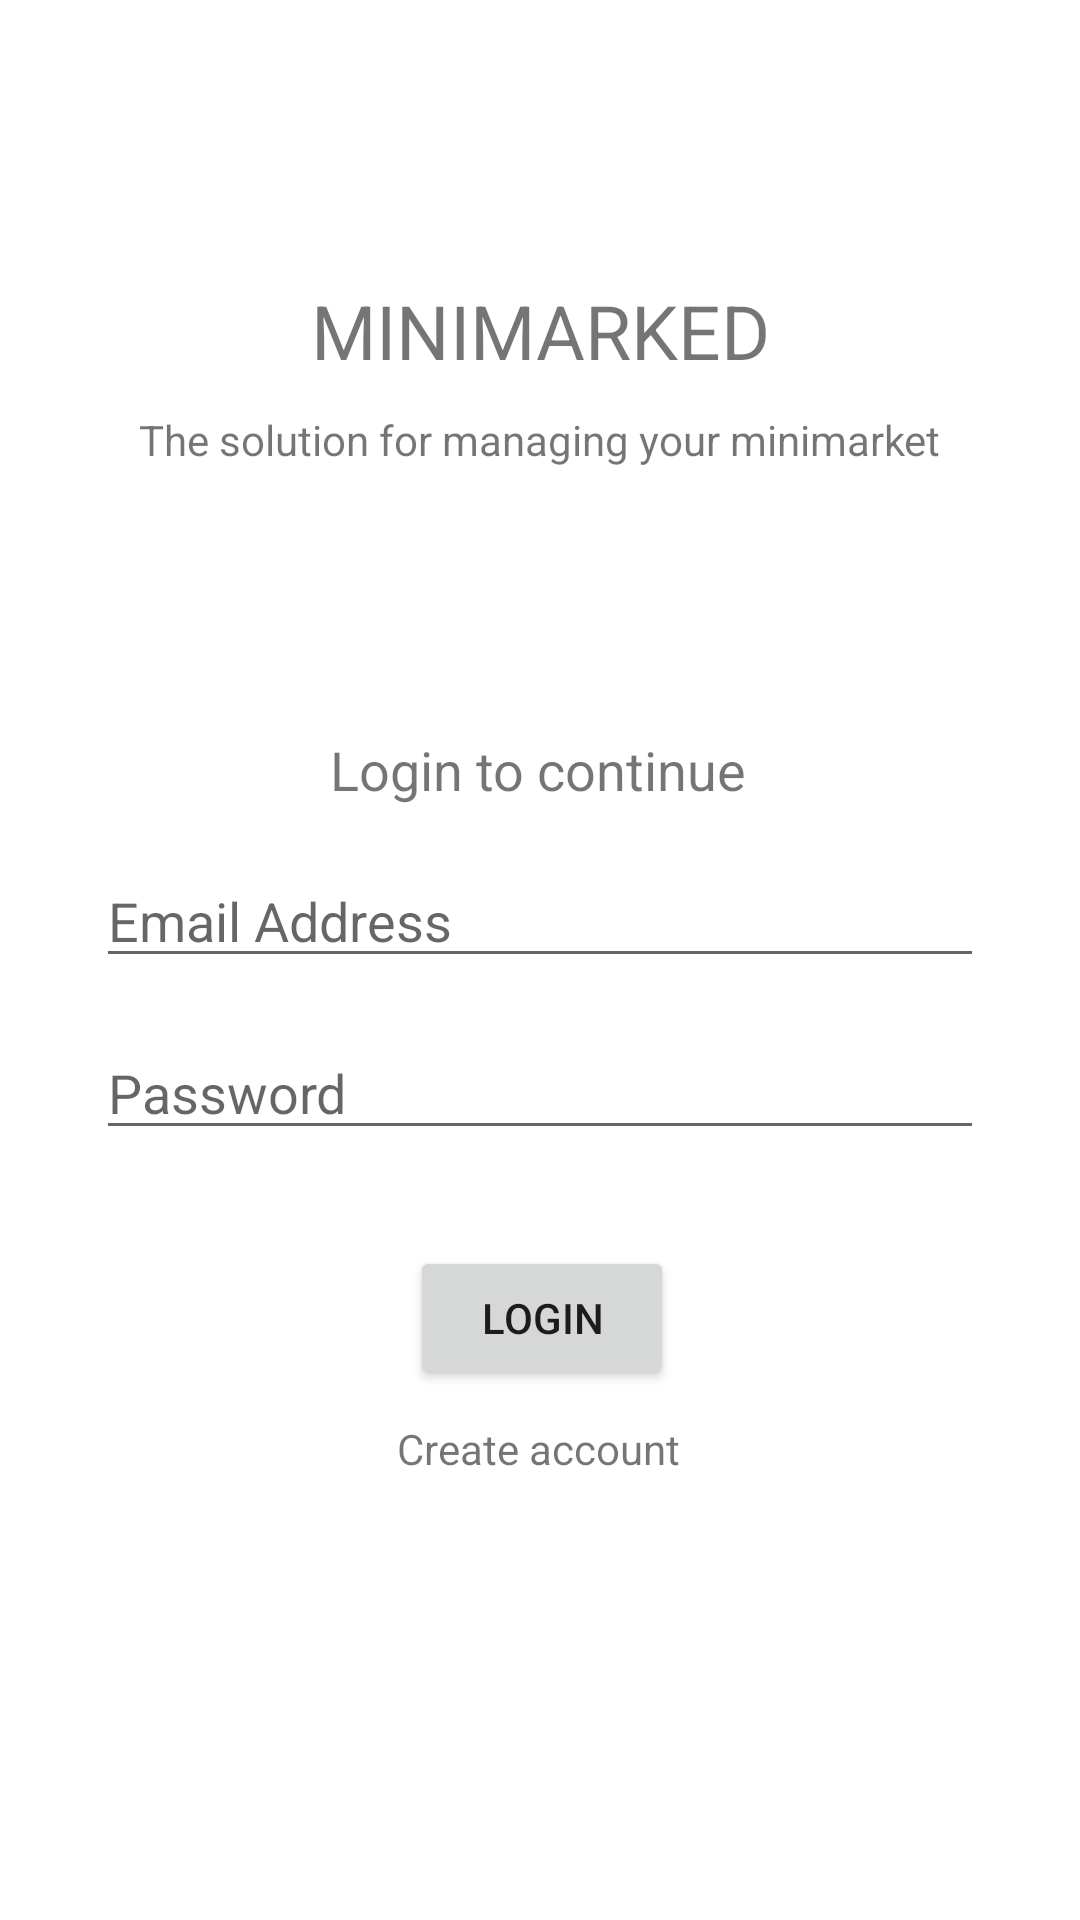

Reconstruct the res/layout file that produces this screen, plus the resources it refers to.
<!-- AndroidManifest.xml: application theme Theme.ASPK1 -->
<!-- res/layout/activity_log_in.xml -->
<?xml version="1.0" encoding="utf-8"?>
<androidx.constraintlayout.widget.ConstraintLayout xmlns:android="http://schemas.android.com/apk/res/android"
    xmlns:app="http://schemas.android.com/apk/res-auto"
    xmlns:tools="http://schemas.android.com/tools"
    android:layout_width="match_parent"
    android:layout_height="match_parent"
    android:orientation="vertical"
    tools:context=".LogIn">

    <TextView
        android:id="@+id/textView"
        android:layout_width="wrap_content"
        android:layout_height="wrap_content"
        android:text="MINIMARKED"
        android:textSize="25sp"
        app:layout_constraintBottom_toBottomOf="parent"
        app:layout_constraintEnd_toEndOf="parent"
        app:layout_constraintStart_toStartOf="parent"
        app:layout_constraintTop_toTopOf="parent"
        app:layout_constraintVertical_bias="0.154" />

    <TextView
        android:id="@+id/textView2"
        android:layout_width="wrap_content"
        android:layout_height="wrap_content"
        android:layout_marginBottom="120dp"
        android:text="Login to continue"
        android:textSize="18sp"
        app:layout_constraintBottom_toBottomOf="parent"
        app:layout_constraintEnd_toEndOf="parent"
        app:layout_constraintHorizontal_bias="0.498"
        app:layout_constraintStart_toStartOf="parent"
        app:layout_constraintTop_toBottomOf="@+id/textView4"
        app:layout_constraintVertical_bias="0.26" />

    <EditText
        android:id="@+id/SemailAddress"
        android:layout_width="0dp"
        android:layout_height="wrap_content"
        android:layout_marginStart="32dp"
        android:layout_marginTop="16dp"
        android:layout_marginEnd="32dp"
        android:ems="10"
        android:hint="Email Address"
        android:inputType="textEmailAddress"
        app:layout_constraintBottom_toBottomOf="parent"
        app:layout_constraintEnd_toEndOf="parent"
        app:layout_constraintHorizontal_bias="0.0"
        app:layout_constraintStart_toStartOf="parent"
        app:layout_constraintTop_toBottomOf="@+id/textView2"
        app:layout_constraintVertical_bias="0.0" />

    <EditText
        android:id="@+id/Spassword"
        android:layout_width="0dp"
        android:layout_height="wrap_content"
        android:layout_marginStart="32dp"
        android:layout_marginTop="16dp"
        android:layout_marginEnd="32dp"
        android:ems="10"
        android:hint="Password"
        android:inputType="textPassword"
        app:layout_constraintBottom_toBottomOf="parent"
        app:layout_constraintEnd_toEndOf="parent"
        app:layout_constraintHorizontal_bias="0.0"
        app:layout_constraintStart_toStartOf="parent"
        app:layout_constraintTop_toBottomOf="@+id/SemailAddress"
        app:layout_constraintVertical_bias="0.0" />

    <Button
        android:id="@+id/loginBtn"
        android:layout_width="wrap_content"
        android:layout_height="wrap_content"
        android:layout_marginTop="32dp"
        android:text="Login"
        app:layout_constraintBottom_toBottomOf="parent"
        app:layout_constraintEnd_toEndOf="parent"
        app:layout_constraintHorizontal_bias="0.503"
        app:layout_constraintStart_toStartOf="parent"
        app:layout_constraintTop_toBottomOf="@+id/Spassword"
        app:layout_constraintVertical_bias="0.0" />

    <TextView
        android:id="@+id/goSignUp"
        android:layout_width="wrap_content"
        android:layout_height="wrap_content"
        android:layout_marginTop="10dp"
        android:text="Create account"
        app:layout_constraintBottom_toBottomOf="parent"
        app:layout_constraintEnd_toEndOf="parent"
        app:layout_constraintHorizontal_bias="0.498"
        app:layout_constraintStart_toStartOf="parent"
        app:layout_constraintTop_toBottomOf="@+id/loginBtn"
        app:layout_constraintVertical_bias="0.0" />

    <TextView
        android:id="@+id/textView4"
        android:layout_width="wrap_content"
        android:layout_height="wrap_content"
        android:layout_marginTop="10dp"
        android:text="The solution for managing your minimarket"
        app:layout_constraintEnd_toEndOf="parent"
        app:layout_constraintStart_toStartOf="parent"
        app:layout_constraintTop_toBottomOf="@+id/textView" />
</androidx.constraintlayout.widget.ConstraintLayout>
<!-- resources referenced by this layout -->
<resources>
  <style name="Theme.ASPK1" parent="Theme.MaterialComponents.DayNight.DarkActionBar">
          
          <item name="colorPrimary">@color/purple_500</item>
          <item name="colorPrimaryVariant">@color/purple_700</item>
          <item name="colorOnPrimary">@color/white</item>
          
          <item name="colorSecondary">@color/teal_200</item>
          <item name="colorSecondaryVariant">@color/teal_700</item>
          <item name="colorOnSecondary">@color/black</item>
          
          <item name="android:statusBarColor" tools:targetApi="l">?attr/colorPrimaryVariant</item>
          
      </style>
  <!-- not gathered from this repository: default colours our renderer supplied (Android Studio template values) -->
  <color name="purple_500">#FF6200EE</color>
  <color name="purple_700">#FF3700B3</color>
  <color name="teal_200">#FF03DAC5</color>
  <color name="teal_700">#FF018786</color>
  <color name="black">#FF000000</color>
  <color name="white">#FFFFFFFF</color>
</resources>
